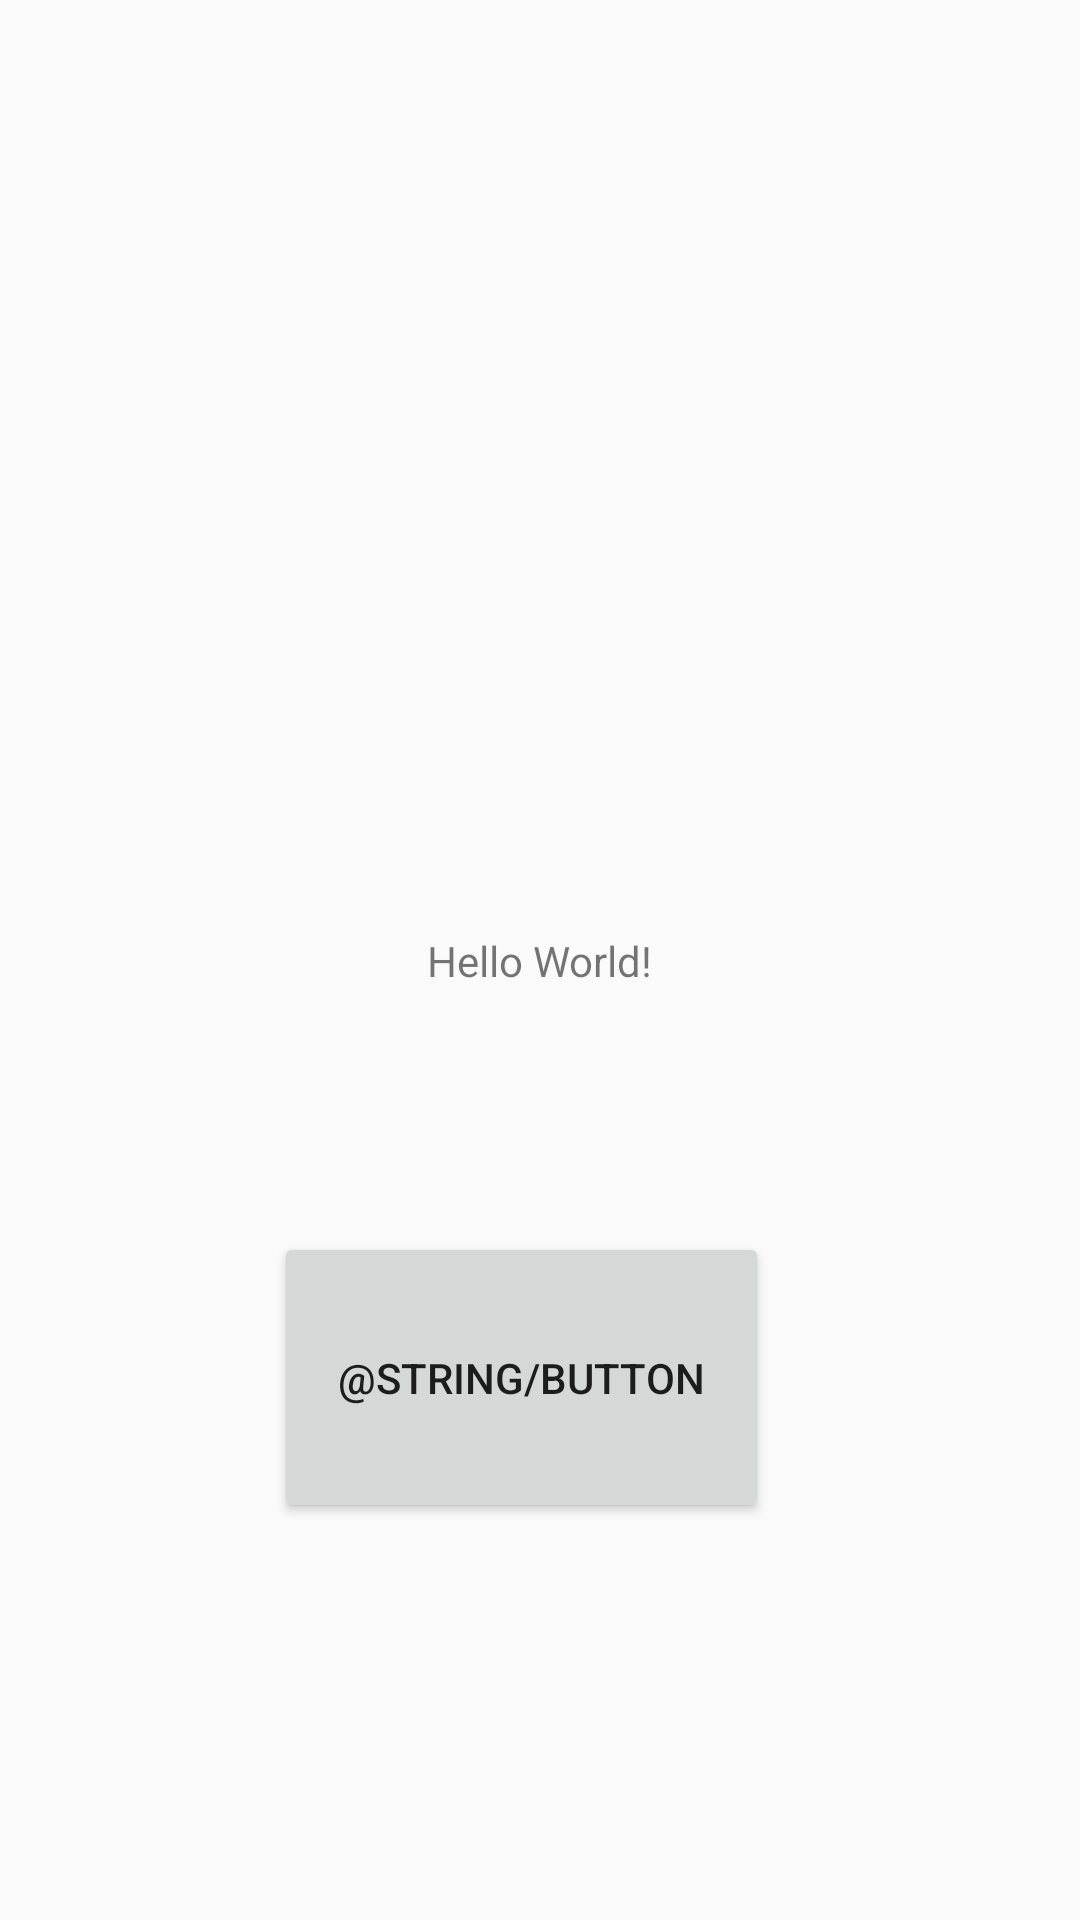

The Android layout XML behind this screen, and the referenced resources:
<!-- AndroidManifest.xml: activity theme AppTheme -->
<!-- res/layout/activity_main.xml -->
<?xml version="1.0" encoding="utf-8"?>
<android.support.constraint.ConstraintLayout xmlns:android="http://schemas.android.com/apk/res/android"
    xmlns:app="http://schemas.android.com/apk/res-auto"
    xmlns:tools="http://schemas.android.com/tools"
    android:id="@+id/btnClick"
    android:layout_width="match_parent"
    android:layout_height="match_parent"
    tools:context=".MainActivity">

    <TextView
        android:id="@+id/textView"
        android:layout_width="wrap_content"
        android:layout_height="wrap_content"
        android:text="Hello World!"
        app:layout_constraintBottom_toBottomOf="parent"
        app:layout_constraintLeft_toLeftOf="parent"
        app:layout_constraintRight_toRightOf="parent"
        app:layout_constraintTop_toTopOf="parent" />

    <Button
        android:id="@+id/boton"
        android:layout_width="165dp"
        android:layout_height="97dp"
        android:layout_marginBottom="8dp"
        android:layout_marginEnd="80dp"
        android:layout_marginStart="8dp"
        android:layout_marginTop="68dp"
        android:text="@string/button"
        app:layout_constraintBottom_toBottomOf="parent"
        app:layout_constraintEnd_toEndOf="parent"
        app:layout_constraintHorizontal_bias="0.778"
        app:layout_constraintStart_toStartOf="parent"
        app:layout_constraintTop_toBottomOf="@+id/textView"
        app:layout_constraintVertical_bias="0.095" />

</android.support.constraint.ConstraintLayout>
<!-- resources referenced by this layout -->
<resources>
  <style name="AppTheme" parent="Theme.AppCompat.Light.DarkActionBar">
          
          <item name="colorPrimary">@color/colorPrimary</item>
          <item name="colorPrimaryDark">@color/colorPrimaryDark</item>
          <item name="colorAccent">@color/colorAccent</item>
          <item name="android:windowNoTitle">true</item>
          <item name="android:windowFullscreen">true</item>
          <item name="android:windowTranslucentNavigation">true</item>
          <item name="android:windowContentOverlay">@null</item>
      </style>
  <color name="colorPrimary">#4c97b9</color>
  <color name="colorPrimaryDark">#1c6486</color>
  <color name="colorAccent">#7FD3FA</color>
</resources>
